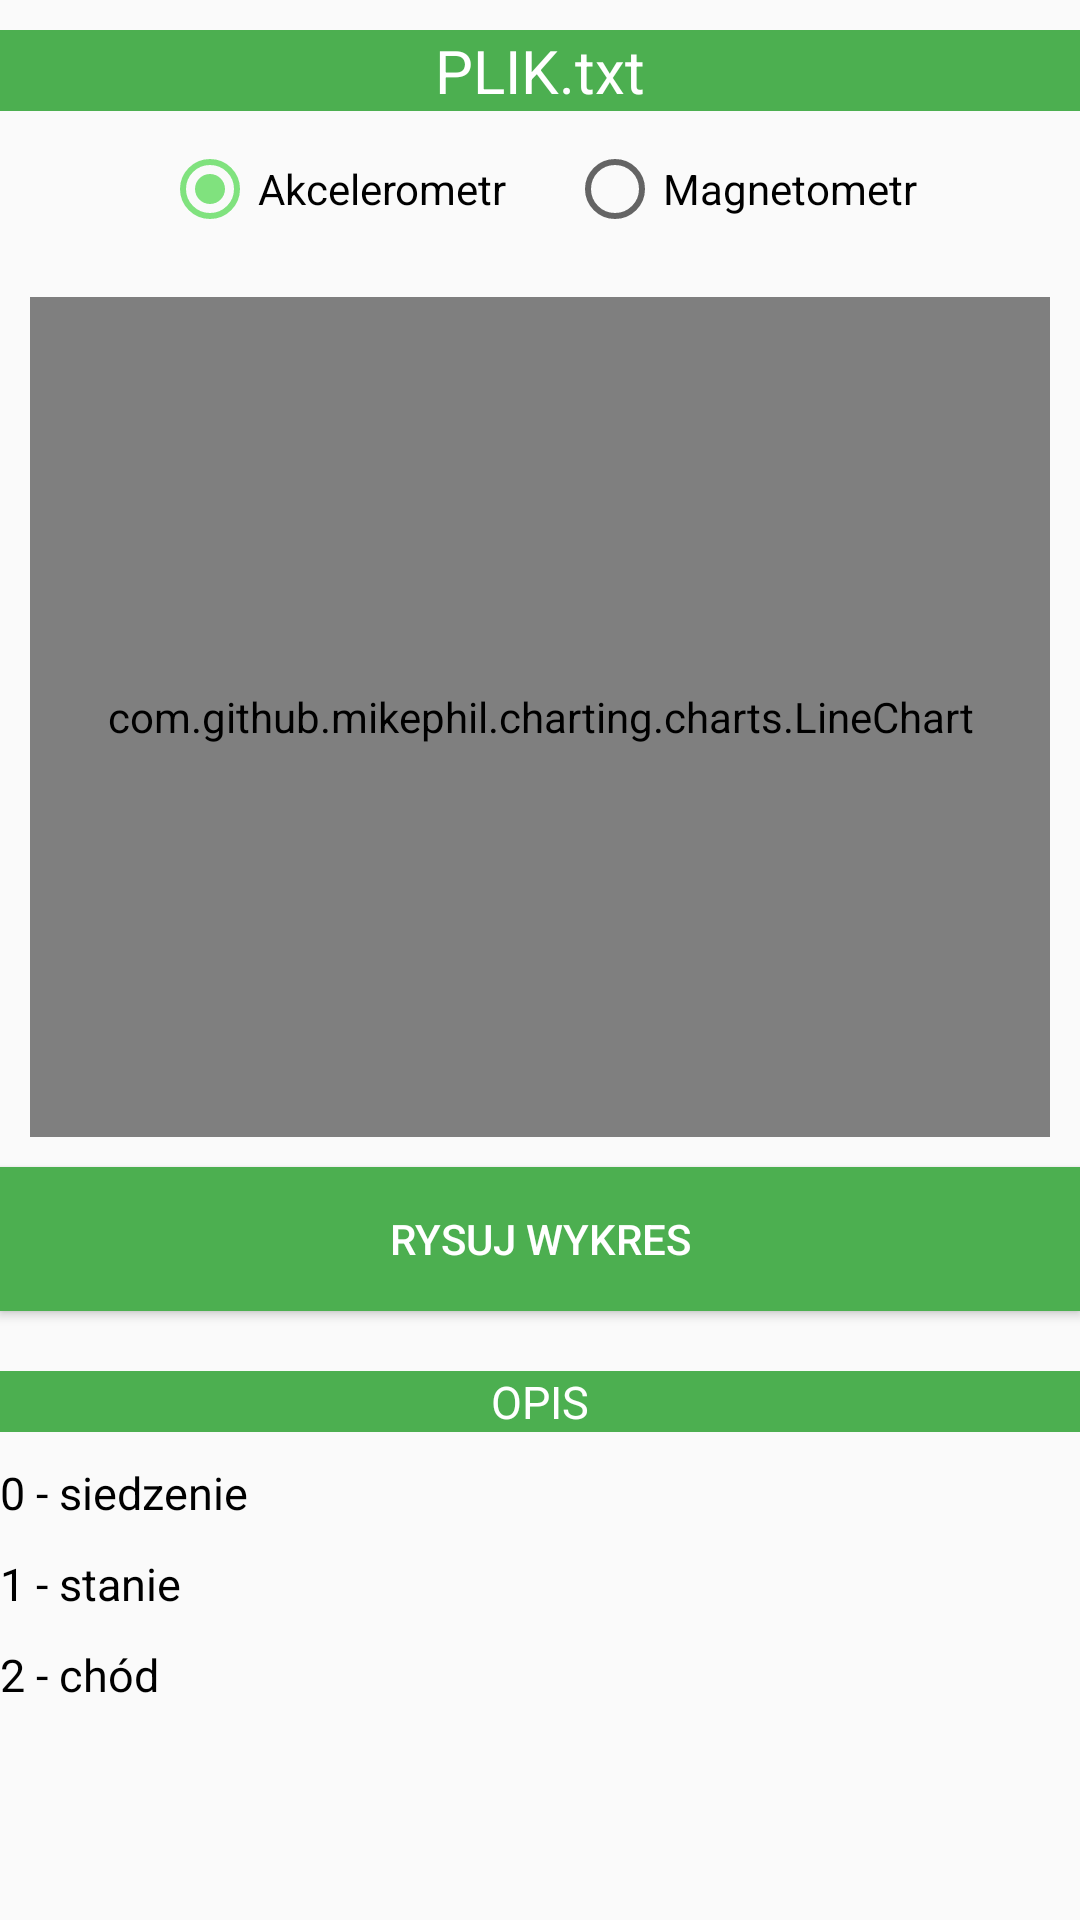

Layout XML and referenced resources for this Android screen:
<!-- AndroidManifest.xml: application theme AppTheme -->
<!-- res/layout/activity_results.xml -->
<?xml version="1.0" encoding="utf-8"?>
<LinearLayout xmlns:android="http://schemas.android.com/apk/res/android"
    xmlns:app="http://schemas.android.com/apk/res-auto"
    xmlns:tools="http://schemas.android.com/tools"
    android:layout_width="match_parent"
    android:layout_height="match_parent"
    android:orientation="vertical"
    android:gravity="center_horizontal"
    android:layout_margin="10dp"

    tools:context=".ResultsActivity">

    <TextView
        android:id="@+id/file_txv"
        android:layout_width="match_parent"
        android:layout_height="wrap_content"
        android:layout_marginTop="10dp"
        android:text="PLIK.txt"
        android:textSize="20sp"
        android:textAlignment="center"
        android:textColor="@android:color/white"
        android:background="@color/colorPrimary"/>

    <RadioGroup
        android:gravity="center"
        android:id="@+id/sensor_options"
        android:layout_width="match_parent"
        android:layout_height="wrap_content"
        android:orientation="horizontal">

        <RadioButton
            android:id="@+id/accelerometer"
            style="@style/Radio_buttons"
            android:checked="true"
            android:text="Akcelerometr" />

        <RadioButton
            android:id="@+id/magnetometer"
            style="@style/Radio_buttons"
            android:text="Magnetometr" />
    </RadioGroup>

    <com.github.mikephil.charting.charts.LineChart
        android:id="@+id/chart"
        android:layout_width="match_parent"
        android:layout_height="280sp"
        android:layout_marginTop="10sp"
        android:layout_marginRight="10sp"
        android:layout_marginLeft="10sp"
        tools:layout_editor_absoluteX="8dp"
        tools:layout_editor_absoluteY="0dp">
    </com.github.mikephil.charting.charts.LineChart>

    <Button
        android:id="@+id/btn_Rysuj"
        android:layout_width="match_parent"
        android:layout_height="wrap_content"
        android:layout_marginTop="10dp"
        android:text="Rysuj wykres"
        android:textColor="@android:color/white"
        android:background="@color/colorPrimary"/>
    <TextView
        android:layout_width="match_parent"
        android:layout_height="wrap_content"
        android:layout_marginTop="20dp"
        android:text="OPIS"
        android:textSize="15sp"
        android:textAlignment="center"
        android:textColor="@android:color/white"
        android:background="@color/colorPrimary"/>
    <TextView
        android:layout_width="match_parent"
        android:layout_height="wrap_content"
        android:layout_marginTop="10dp"
        android:text="0 - siedzenie"
        android:textSize="15sp"
        android:textColor="@android:color/black" />
    <TextView
        android:layout_width="match_parent"
        android:layout_height="wrap_content"
        android:layout_marginTop="10dp"
        android:text="1 - stanie"
        android:textSize="15sp"
        android:textColor="@android:color/black" />
    <TextView
        android:layout_width="match_parent"
        android:layout_height="wrap_content"
        android:layout_marginTop="10dp"
        android:text="2 - chód"
        android:textSize="15sp"
        android:textColor="@android:color/black" />
</LinearLayout>
<!-- resources referenced by this layout -->
<resources>
  <color name="colorPrimary">#4caf50</color>
  <style name="Radio_buttons">
          <item name="android:layout_height">wrap_content</item>
          <item name="android:layout_width">wrap_content</item>
          <item name="android:layout_margin">@dimen/button_margin</item>
      </style>
  <style name="AppTheme" parent="Theme.AppCompat.Light.DarkActionBar">
          
          <item name="colorPrimary">@color/colorPrimary</item>
          <item name="colorPrimaryDark">@color/colorPrimaryDark</item>
          <item name="colorAccent">@color/colorAccent</item>
      </style>
  <dimen name="button_margin">10sp</dimen>
  <color name="colorPrimaryDark">#00701a</color>
  <color name="colorAccent">#80e27e</color>
</resources>
